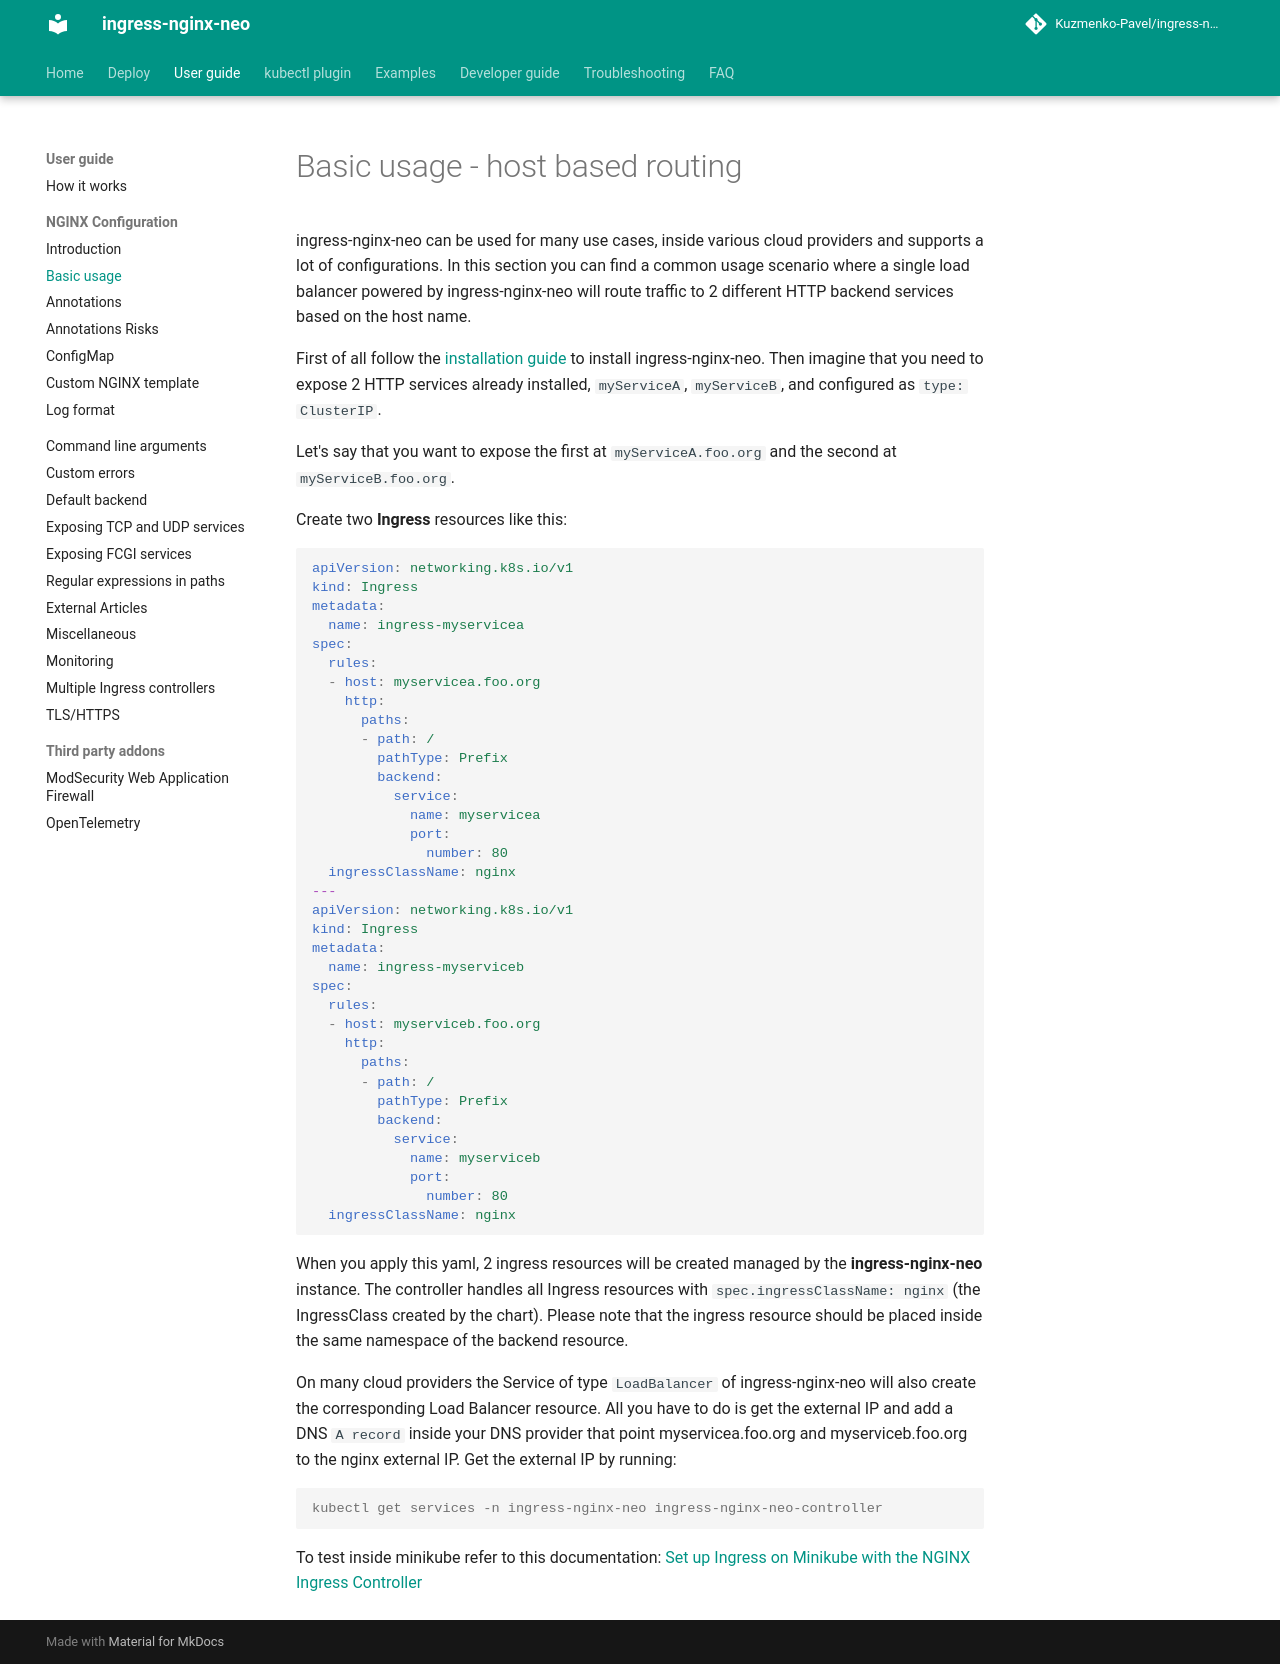

repository: Kuzmenko-Pavel/ingress-nginx-neo · page: latest/user-guide/basic-usage/index.html · generator: mkdocs

# Basic usage - host based routing

ingress-nginx-neo can be used for many use cases, inside various cloud providers and supports a lot of configurations. In this section you can find a common usage scenario where a single load balancer powered by ingress-nginx-neo will route traffic to 2 different HTTP backend services based on the host name.

First of all follow the [installation guide](../deploy/index.md) to install ingress-nginx-neo. Then imagine that you need to expose 2 HTTP services already installed, `myServiceA`, `myServiceB`, and configured as `type: ClusterIP`. 

Let's say that you want to expose the first at `myServiceA.foo.org` and the second at `myServiceB.foo.org`.

Create two **Ingress** resources like this:

```yaml
apiVersion: networking.k8s.io/v1
kind: Ingress
metadata:
  name: ingress-myservicea
spec:
  rules:
  - host: myservicea.foo.org
    http:
      paths:
      - path: /
        pathType: Prefix
        backend:
          service:
            name: myservicea
            port:
              number: 80
  ingressClassName: nginx
---
apiVersion: networking.k8s.io/v1
kind: Ingress
metadata:
  name: ingress-myserviceb
spec:
  rules:
  - host: myserviceb.foo.org
    http:
      paths:
      - path: /
        pathType: Prefix
        backend:
          service:
            name: myserviceb
            port:
              number: 80
  ingressClassName: nginx
```

When you apply this yaml, 2 ingress resources will be created managed by the **ingress-nginx-neo** instance. The controller handles all Ingress resources with `spec.ingressClassName: nginx` (the IngressClass created by the chart).
Please note that the ingress resource should be placed inside the same namespace of the backend resource.

On many cloud providers the Service of type `LoadBalancer` of ingress-nginx-neo will also create the corresponding Load Balancer resource. All you have to do is get the external IP and add a DNS `A record` inside your DNS provider that point myservicea.foo.org and myserviceb.foo.org to the nginx external IP. Get the external IP by running:

```console
kubectl get services -n ingress-nginx-neo ingress-nginx-neo-controller
```

To test inside minikube refer to this documentation: [Set up Ingress on Minikube with the NGINX Ingress Controller](https://kubernetes.io/docs/tasks/access-application-cluster/ingress-minikube/)
